Dataset: data (GitHub, alexmFIIR004/RN-Proiect). Classes: asphalt, carpet, concrete, grass, tile.

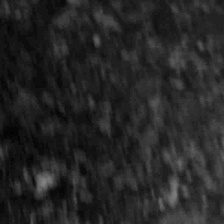
Label: asphalt

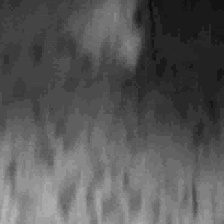
Label: tile

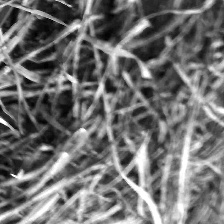
Label: grass

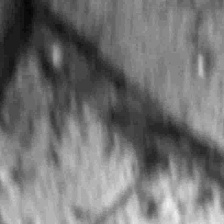
Label: concrete

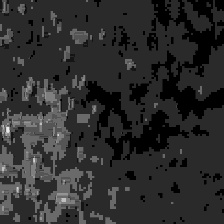
Label: carpet

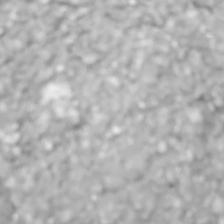
Label: asphalt
